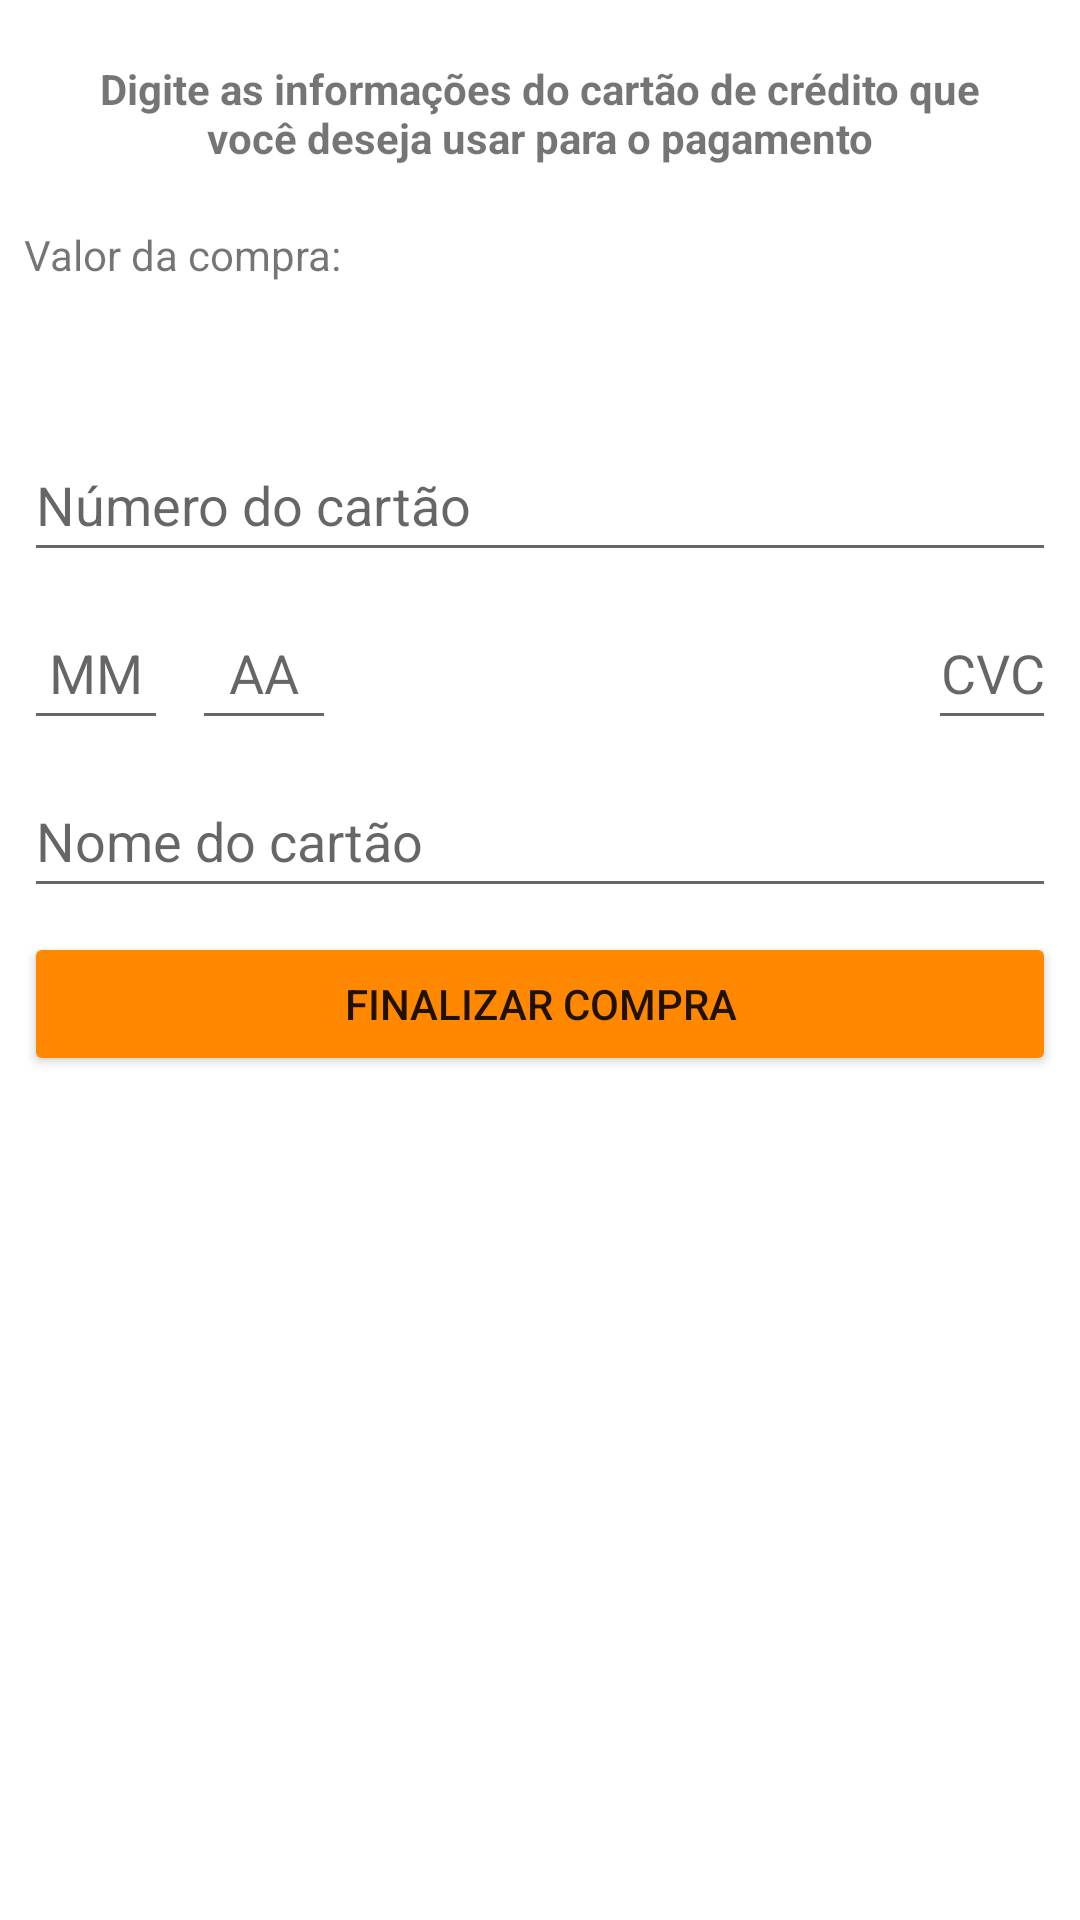

Layout XML and referenced resources for this Android screen:
<!-- AndroidManifest.xml: application theme Theme.AluraViagens -->
<!-- res/layout/activity_pagamento.xml -->
<?xml version="1.0" encoding="utf-8"?>
<androidx.constraintlayout.widget.ConstraintLayout xmlns:android="http://schemas.android.com/apk/res/android"
    xmlns:app="http://schemas.android.com/apk/res-auto"
    xmlns:tools="http://schemas.android.com/tools"
    android:layout_width="match_parent"
    android:layout_height="match_parent">

    <TextView
        android:id="@+id/pagamento_orientacao"
        android:layout_width="0dp"
        android:layout_height="wrap_content"
        android:layout_margin="20dp"
        android:text="@string/informacoes"
        android:textAlignment="center"
        android:textStyle="bold"
        app:layout_constraintEnd_toEndOf="parent"
        app:layout_constraintStart_toStartOf="parent"
        app:layout_constraintTop_toTopOf="parent" />

    <TextView
        android:id="@+id/pagamento_valor_compra"
        android:layout_width="wrap_content"
        android:layout_height="wrap_content"
        android:layout_marginStart="8dp"
        android:layout_marginTop="20dp"
        android:text="@string/valor_da_compra"
        app:layout_constraintStart_toStartOf="parent"
        app:layout_constraintTop_toBottomOf="@+id/pagamento_orientacao" />

    <TextView
        android:id="@+id/pagamento_preco_pacote"
        android:layout_width="wrap_content"
        android:layout_height="wrap_content"
        android:layout_marginTop="8dp"
        android:textColor="@android:color/holo_green_dark"
        android:textSize="24sp"
        app:layout_constraintStart_toStartOf="@+id/pagamento_valor_compra"
        app:layout_constraintTop_toBottomOf="@+id/pagamento_valor_compra"
        tools:text="R$ 421,50" />

    <EditText
        android:id="@+id/pagamento_numero_cartao"
        android:layout_width="0dp"
        android:layout_height="wrap_content"
        android:layout_margin="8dp"
        android:hint="@string/numero_do_cartao"
        android:inputType="number"
        android:maxLength="12"
        android:minHeight="48dp"
        app:layout_constraintEnd_toEndOf="parent"
        app:layout_constraintStart_toStartOf="parent"
        app:layout_constraintTop_toBottomOf="@+id/pagamento_preco_pacote"
        tools:ignore="TextContrastCheck" />

    <EditText
        android:id="@+id/pagamento_mes_cartao"
        android:layout_width="48dp"
        android:layout_height="wrap_content"
        android:layout_marginTop="8dp"
        android:hint="@string/mm"
        android:inputType="number"
        android:maxLength="2"
        android:minHeight="48dp"
        android:textAlignment="center"
        app:layout_constraintStart_toStartOf="@id/pagamento_numero_cartao"
        app:layout_constraintTop_toBottomOf="@id/pagamento_numero_cartao"
        tools:ignore="TextContrastCheck" />

    <EditText
        android:id="@+id/pagamento_ano_cartao"
        android:layout_width="48dp"
        android:layout_height="wrap_content"
        android:layout_marginStart="8dp"
        android:layout_marginTop="8dp"
        android:hint="@string/aa"
        android:inputType="number"
        android:maxLength="2"
        android:minHeight="48dp"
        android:textAlignment="center"
        app:layout_constraintStart_toEndOf="@id/pagamento_mes_cartao"
        app:layout_constraintTop_toBottomOf="@id/pagamento_numero_cartao"
        tools:ignore="TextContrastCheck" />

    <EditText
        android:id="@+id/pagamento_cvc"
        android:layout_width="wrap_content"
        android:layout_height="wrap_content"
        android:layout_marginTop="8dp"
        android:drawableStart="@drawable/ic_baseline_credit_card_24"
        android:hint="@string/cvc"
        android:inputType="number"
        android:maxLength="3"
        android:minHeight="48dp"
        android:textAlignment="center"
        app:layout_constraintEnd_toEndOf="@id/pagamento_numero_cartao"
        app:layout_constraintTop_toBottomOf="@id/pagamento_numero_cartao" />

    <EditText
        android:id="@+id/pagamento_nome_cartao"
        android:layout_width="0dp"
        android:layout_height="wrap_content"
        android:layout_marginTop="8dp"
        android:digits="@string/mascara_nome_cartao"
        android:hint="@string/nome_do_cartao"
        android:inputType="textCapWords"
        android:minHeight="48dp"
        app:layout_constraintEnd_toEndOf="@id/pagamento_cvc"
        app:layout_constraintStart_toStartOf="@id/pagamento_mes_cartao"
        app:layout_constraintTop_toBottomOf="@id/pagamento_cvc"
        tools:ignore="TextContrastCheck" />

    <Button
        android:id="@+id/pagamento_botao_finaliza_compra"
        android:layout_width="0dp"
        android:layout_height="wrap_content"
        android:layout_margin="8dp"
        android:backgroundTint="@android:color/holo_orange_dark"
        android:text="@string/finalizar_compra"
        app:layout_constraintEnd_toEndOf="parent"
        app:layout_constraintStart_toStartOf="parent"
        app:layout_constraintTop_toBottomOf="@+id/pagamento_nome_cartao"
        tools:ignore="TextContrastCheck" />
</androidx.constraintlayout.widget.ConstraintLayout>
<!-- resources referenced by this layout -->
<resources>
  <string name="aa">AA</string>
  <string name="cvc">CVC</string>
  <string name="finalizar_compra">FINALIZAR COMPRA</string>
  <string name="informacoes">Digite as informações do cartão de crédito que você deseja usar para o pagamento</string>
  <string name="mascara_nome_cartao">abcdefghijklmnopqrstuvwxyzçABCDEFGHIJKLMNOPQRSTUVWXYZÇ\ </string>
  <string name="mm">MM</string>
  <string name="nome_do_cartao">Nome do cartão</string>
  <string name="numero_do_cartao">Número do cartão</string>
  <string name="valor_da_compra">Valor da compra:</string>
  <style name="Theme.AluraViagens" parent="Theme.MaterialComponents.Light.DarkActionBar">
          
          <item name="colorPrimary">#7b1fa2</item>
          <item name="colorPrimaryVariant">#4a0072</item>
          <item name="colorOnPrimary">@color/white</item>
          
          <item name="colorSecondary">#ae52d4</item>
          <item name="colorSecondaryVariant">@color/teal_700</item>
          <item name="colorOnSecondary">@color/black</item>
          
          <item name="android:statusBarColor" tools:targetApi="l">?attr/colorPrimaryVariant</item>
          
      </style>
  <!-- not gathered from this repository: default colours our renderer supplied (Android Studio template values) -->
  <color name="teal_700">#FF018786</color>
  <color name="black">#FF000000</color>
  <color name="white">#FFFFFFFF</color>
</resources>
